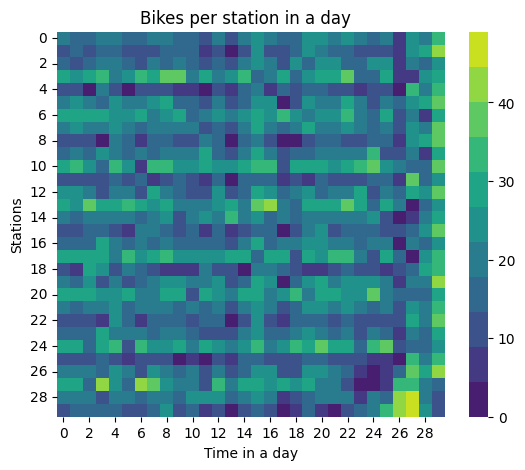

The table this chart was drawn from, first rows:
2.000000000000000000e+01, 1.700000000000000000e+01, 1.700000000000000000e+01, 2.200000000000000000e+01, 2.200000000000000000e+01, 1.700000000000000000e+01, 1.600000000000000000e+01, 2.000000000000000000e+01, 2.100000000000000000e+01, 1.500000000000000000e+01, 1.700000000000000000e+01, 1.300000000000000000e+01, 1.800000000000000000e+01, 1.300000000000000000e+01, 2.000000000000000000e+01, 2.600000000000000000e+01, 2.000000000000000000e+01, 1.400000000000000000e+01, 1.600000000000000000e+01, 2.600000000000000000e+01, 2.500000000000000000e+01, 2.000000000000000000e+01, 2.300000000000000000e+01, 1.900000000000000000e+01
1.200000000000000000e+01, 1.500000000000000000e+01, 1.200000000000000000e+01, 1.400000000000000000e+01, 1.400000000000000000e+01, 1.100000000000000000e+01, 1.000000000000000000e+01, 1.200000000000000000e+01, 1.700000000000000000e+01, 1.600000000000000000e+01, 1.400000000000000000e+01, 8.000000000000000000e+00, 1.300000000000000000e+01, 3.000000000000000000e+00, 1.300000000000000000e+01, 2.400000000000000000e+01, 1.300000000000000000e+01, 1.100000000000000000e+01, 1.500000000000000000e+01, 2.500000000000000000e+01, 2.200000000000000000e+01, 1.400000000000000000e+01, 1.400000000000000000e+01, 1.300000000000000000e+01
1.700000000000000000e+01, 1.200000000000000000e+01, 1.600000000000000000e+01, 1.800000000000000000e+01, 2.100000000000000000e+01, 1.400000000000000000e+01, 1.200000000000000000e+01, 1.900000000000000000e+01, 1.600000000000000000e+01, 2.100000000000000000e+01, 1.700000000000000000e+01, 1.200000000000000000e+01, 1.400000000000000000e+01, 1.000000000000000000e+01, 1.900000000000000000e+01, 2.600000000000000000e+01, 1.900000000000000000e+01, 9.000000000000000000e+00, 2.500000000000000000e+01, 1.700000000000000000e+01, 2.300000000000000000e+01, 2.300000000000000000e+01, 1.700000000000000000e+01, 1.500000000000000000e+01
3.000000000000000000e+01, 2.400000000000000000e+01, 2.900000000000000000e+01, 3.300000000000000000e+01, 2.000000000000000000e+01, 2.600000000000000000e+01, 3.300000000000000000e+01, 2.700000000000000000e+01, 3.800000000000000000e+01, 3.800000000000000000e+01, 2.100000000000000000e+01, 2.900000000000000000e+01, 2.200000000000000000e+01, 2.400000000000000000e+01, 3.500000000000000000e+01, 1.600000000000000000e+01, 1.800000000000000000e+01, 3.000000000000000000e+01, 1.600000000000000000e+01, 2.600000000000000000e+01, 2.900000000000000000e+01, 3.000000000000000000e+01, 3.800000000000000000e+01, 1.600000000000000000e+01
1.000000000000000000e+01, 9.000000000000000000e+00, 3.000000000000000000e+00, 2.200000000000000000e+01, 1.300000000000000000e+01, 2.000000000000000000e+00, 1.100000000000000000e+01, 1.100000000000000000e+01, 1.100000000000000000e+01, 6.000000000000000000e+00, 8.000000000000000000e+00, 2.000000000000000000e+00, 1.000000000000000000e+01, 5.000000000000000000e+00, 1.600000000000000000e+01, 2.100000000000000000e+01, 6.000000000000000000e+00, 1.700000000000000000e+01, 1.300000000000000000e+01, 1.600000000000000000e+01, 1.500000000000000000e+01, 1.000000000000000000e+01, 1.200000000000000000e+01, 8.000000000000000000e+00
2.200000000000000000e+01, 2.300000000000000000e+01, 2.100000000000000000e+01, 1.500000000000000000e+01, 2.600000000000000000e+01, 2.000000000000000000e+01, 1.900000000000000000e+01, 2.500000000000000000e+01, 2.900000000000000000e+01, 1.400000000000000000e+01, 1.700000000000000000e+01, 1.200000000000000000e+01, 1.900000000000000000e+01, 1.300000000000000000e+01, 1.600000000000000000e+01, 2.600000000000000000e+01, 2.400000000000000000e+01, 4.000000000000000000e+00, 1.200000000000000000e+01, 2.600000000000000000e+01, 1.900000000000000000e+01, 2.200000000000000000e+01, 2.800000000000000000e+01, 2.200000000000000000e+01
2.700000000000000000e+01, 2.700000000000000000e+01, 3.100000000000000000e+01, 3.000000000000000000e+01, 2.600000000000000000e+01, 2.500000000000000000e+01, 2.900000000000000000e+01, 1.900000000000000000e+01, 2.500000000000000000e+01, 3.000000000000000000e+01, 1.700000000000000000e+01, 2.100000000000000000e+01, 2.600000000000000000e+01, 2.000000000000000000e+01, 2.500000000000000000e+01, 2.800000000000000000e+01, 2.300000000000000000e+01, 3.300000000000000000e+01, 2.400000000000000000e+01, 2.000000000000000000e+01, 2.600000000000000000e+01, 2.300000000000000000e+01, 3.400000000000000000e+01, 2.000000000000000000e+01
2.000000000000000000e+01, 2.300000000000000000e+01, 1.900000000000000000e+01, 2.200000000000000000e+01, 2.300000000000000000e+01, 2.000000000000000000e+01, 1.600000000000000000e+01, 2.000000000000000000e+01, 2.000000000000000000e+01, 2.000000000000000000e+01, 2.000000000000000000e+01, 1.300000000000000000e+01, 1.700000000000000000e+01, 1.000000000000000000e+01, 2.000000000000000000e+01, 2.900000000000000000e+01, 1.800000000000000000e+01, 1.400000000000000000e+01, 1.900000000000000000e+01, 2.800000000000000000e+01, 2.200000000000000000e+01, 2.000000000000000000e+01, 2.400000000000000000e+01, 1.900000000000000000e+01
1.200000000000000000e+01, 1.100000000000000000e+01, 1.300000000000000000e+01, 4.000000000000000000e+00, 1.800000000000000000e+01, 1.600000000000000000e+01, 5.000000000000000000e+00, 1.500000000000000000e+01, 1.600000000000000000e+01, 1.100000000000000000e+01, 1.100000000000000000e+01, 2.100000000000000000e+01, 1.600000000000000000e+01, 3.000000000000000000e+00, 1.400000000000000000e+01, 2.100000000000000000e+01, 1.200000000000000000e+01, 4.000000000000000000e+00, 4.000000000000000000e+00, 1.100000000000000000e+01, 1.600000000000000000e+01, 1.600000000000000000e+01, 1.300000000000000000e+01, 1.300000000000000000e+01
1.700000000000000000e+01, 1.800000000000000000e+01, 1.600000000000000000e+01, 2.400000000000000000e+01, 1.800000000000000000e+01, 1.700000000000000000e+01, 2.000000000000000000e+01, 1.400000000000000000e+01, 1.800000000000000000e+01, 2.200000000000000000e+01, 1.800000000000000000e+01, 2.700000000000000000e+01, 1.400000000000000000e+01, 1.300000000000000000e+01, 1.900000000000000000e+01, 3.100000000000000000e+01, 2.200000000000000000e+01, 9.000000000000000000e+00, 1.700000000000000000e+01, 1.700000000000000000e+01, 1.800000000000000000e+01, 1.800000000000000000e+01, 2.000000000000000000e+01, 1.900000000000000000e+01
2.900000000000000000e+01, 3.400000000000000000e+01, 2.500000000000000000e+01, 1.400000000000000000e+01, 3.400000000000000000e+01, 2.500000000000000000e+01, 6.000000000000000000e+00, 3.400000000000000000e+01, 3.200000000000000000e+01, 2.500000000000000000e+01, 2.600000000000000000e+01, 2.800000000000000000e+01, 2.600000000000000000e+01, 2.500000000000000000e+01, 2.900000000000000000e+01, 3.200000000000000000e+01, 3.400000000000000000e+01, 1.000000000000000000e+01, 2.700000000000000000e+01, 2.800000000000000000e+01, 2.800000000000000000e+01, 2.500000000000000000e+01, 2.900000000000000000e+01, 3.200000000000000000e+01
9.000000000000000000e+00, 1.000000000000000000e+01, 1.000000000000000000e+01, 1.200000000000000000e+01, 1.700000000000000000e+01, 1.300000000000000000e+01, 1.400000000000000000e+01, 7.000000000000000000e+00, 1.200000000000000000e+01, 1.600000000000000000e+01, 1.100000000000000000e+01, 7.000000000000000000e+00, 1.500000000000000000e+01, 3.000000000000000000e+00, 1.700000000000000000e+01, 1.500000000000000000e+01, 1.700000000000000000e+01, 7.000000000000000000e+00, 1.100000000000000000e+01, 6.000000000000000000e+00, 1.500000000000000000e+01, 1.000000000000000000e+01, 1.300000000000000000e+01, 1.300000000000000000e+01
2.500000000000000000e+01, 2.600000000000000000e+01, 2.200000000000000000e+01, 1.300000000000000000e+01, 2.200000000000000000e+01, 2.100000000000000000e+01, 1.200000000000000000e+01, 2.700000000000000000e+01, 2.200000000000000000e+01, 1.400000000000000000e+01, 1.000000000000000000e+01, 9.000000000000000000e+00, 2.500000000000000000e+01, 1.300000000000000000e+01, 1.600000000000000000e+01, 2.800000000000000000e+01, 2.300000000000000000e+01, 1.400000000000000000e+01, 1.900000000000000000e+01, 2.600000000000000000e+01, 1.500000000000000000e+01, 2.200000000000000000e+01, 2.200000000000000000e+01, 2.800000000000000000e+01
2.700000000000000000e+01, 2.300000000000000000e+01, 3.800000000000000000e+01, 3.100000000000000000e+01, 2.700000000000000000e+01, 3.500000000000000000e+01, 2.700000000000000000e+01, 2.600000000000000000e+01, 2.700000000000000000e+01, 2.100000000000000000e+01, 1.900000000000000000e+01, 2.100000000000000000e+01, 2.500000000000000000e+01, 2.700000000000000000e+01, 2.000000000000000000e+01, 3.600000000000000000e+01, 4.300000000000000000e+01, 2.200000000000000000e+01, 1.700000000000000000e+01, 3.100000000000000000e+01, 2.700000000000000000e+01, 2.800000000000000000e+01, 3.700000000000000000e+01, 2.900000000000000000e+01
2.000000000000000000e+01, 1.700000000000000000e+01, 2.000000000000000000e+01, 1.800000000000000000e+01, 2.000000000000000000e+01, 1.800000000000000000e+01, 1.400000000000000000e+01, 2.000000000000000000e+01, 2.300000000000000000e+01, 1.300000000000000000e+01, 2.100000000000000000e+01, 2.400000000000000000e+01, 2.100000000000000000e+01, 3.400000000000000000e+01, 2.000000000000000000e+01, 2.500000000000000000e+01, 1.600000000000000000e+01, 1.800000000000000000e+01, 1.400000000000000000e+01, 1.800000000000000000e+01, 2.200000000000000000e+01, 2.000000000000000000e+01, 2.200000000000000000e+01, 1.900000000000000000e+01
1.200000000000000000e+01, 1.000000000000000000e+01, 1.400000000000000000e+01, 1.600000000000000000e+01, 1.300000000000000000e+01, 8.000000000000000000e+00, 2.000000000000000000e+01, 1.900000000000000000e+01, 1.500000000000000000e+01, 1.100000000000000000e+01, 1.500000000000000000e+01, 6.000000000000000000e+00, 1.400000000000000000e+01, 8.000000000000000000e+00, 1.100000000000000000e+01, 1.400000000000000000e+01, 1.700000000000000000e+01, 4.000000000000000000e+00, 1.000000000000000000e+01, 1.900000000000000000e+01, 2.400000000000000000e+01, 1.300000000000000000e+01, 1.700000000000000000e+01, 1.600000000000000000e+01
1.700000000000000000e+01, 1.400000000000000000e+01, 1.700000000000000000e+01, 3.000000000000000000e+01, 2.000000000000000000e+01, 1.400000000000000000e+01, 1.800000000000000000e+01, 1.600000000000000000e+01, 2.100000000000000000e+01, 1.600000000000000000e+01, 1.700000000000000000e+01, 1.400000000000000000e+01, 1.600000000000000000e+01, 1.200000000000000000e+01, 2.200000000000000000e+01, 2.700000000000000000e+01, 1.700000000000000000e+01, 2.000000000000000000e+01, 1.800000000000000000e+01, 2.600000000000000000e+01, 2.600000000000000000e+01, 1.800000000000000000e+01, 2.200000000000000000e+01, 1.600000000000000000e+01
3.000000000000000000e+01, 2.700000000000000000e+01, 2.800000000000000000e+01, 3.000000000000000000e+01, 1.800000000000000000e+01, 3.500000000000000000e+01, 2.300000000000000000e+01, 2.700000000000000000e+01, 3.300000000000000000e+01, 2.600000000000000000e+01, 2.300000000000000000e+01, 2.400000000000000000e+01, 2.300000000000000000e+01, 2.700000000000000000e+01, 2.800000000000000000e+01, 1.700000000000000000e+01, 2.700000000000000000e+01, 2.700000000000000000e+01, 1.000000000000000000e+01, 2.700000000000000000e+01, 2.500000000000000000e+01, 3.500000000000000000e+01, 3.500000000000000000e+01, 2.000000000000000000e+01
1.100000000000000000e+01, 8.000000000000000000e+00, 2.700000000000000000e+01, 2.300000000000000000e+01, 1.300000000000000000e+01, 1.900000000000000000e+01, 1.700000000000000000e+01, 1.100000000000000000e+01, 8.000000000000000000e+00, 5.000000000000000000e+00, 8.000000000000000000e+00, 1.800000000000000000e+01, 1.000000000000000000e+01, 9.000000000000000000e+00, 1.000000000000000000e+00, 1.800000000000000000e+01, 2.200000000000000000e+01, 1.500000000000000000e+01, 1.100000000000000000e+01, 6.000000000000000000e+00, 8.000000000000000000e+00, 1.100000000000000000e+01, 1.600000000000000000e+01, 9.000000000000000000e+00
2.200000000000000000e+01, 1.600000000000000000e+01, 2.400000000000000000e+01, 1.300000000000000000e+01, 2.000000000000000000e+01, 1.300000000000000000e+01, 1.700000000000000000e+01, 2.100000000000000000e+01, 2.500000000000000000e+01, 2.300000000000000000e+01, 2.100000000000000000e+01, 1.800000000000000000e+01, 2.300000000000000000e+01, 1.300000000000000000e+01, 1.700000000000000000e+01, 2.700000000000000000e+01, 2.400000000000000000e+01, 0.000000000000000000e+00, 1.600000000000000000e+01, 2.300000000000000000e+01, 2.700000000000000000e+01, 1.900000000000000000e+01, 2.400000000000000000e+01, 2.300000000000000000e+01
2.700000000000000000e+01, 2.700000000000000000e+01, 2.700000000000000000e+01, 2.300000000000000000e+01, 2.300000000000000000e+01, 2.900000000000000000e+01, 1.800000000000000000e+01, 2.100000000000000000e+01, 2.700000000000000000e+01, 3.100000000000000000e+01, 1.300000000000000000e+01, 3.000000000000000000e+01, 2.500000000000000000e+01, 2.100000000000000000e+01, 2.700000000000000000e+01, 3.100000000000000000e+01, 2.200000000000000000e+01, 2.500000000000000000e+01, 3.400000000000000000e+01, 2.000000000000000000e+01, 2.800000000000000000e+01, 2.800000000000000000e+01, 2.500000000000000000e+01, 2.400000000000000000e+01
2.000000000000000000e+01, 1.600000000000000000e+01, 1.800000000000000000e+01, 2.100000000000000000e+01, 2.400000000000000000e+01, 1.600000000000000000e+01, 1.800000000000000000e+01, 2.000000000000000000e+01, 2.100000000000000000e+01, 1.600000000000000000e+01, 1.800000000000000000e+01, 1.500000000000000000e+01, 1.800000000000000000e+01, 1.300000000000000000e+01, 2.000000000000000000e+01, 2.400000000000000000e+01, 2.000000000000000000e+01, 1.300000000000000000e+01, 1.600000000000000000e+01, 2.500000000000000000e+01, 2.500000000000000000e+01, 2.000000000000000000e+01, 2.600000000000000000e+01, 2.000000000000000000e+01
1.200000000000000000e+01, 1.300000000000000000e+01, 1.300000000000000000e+01, 6.000000000000000000e+00, 2.300000000000000000e+01, 1.500000000000000000e+01, 8.000000000000000000e+00, 1.700000000000000000e+01, 1.400000000000000000e+01, 1.600000000000000000e+01, 1.300000000000000000e+01, 1.700000000000000000e+01, 1.700000000000000000e+01, 4.000000000000000000e+00, 1.000000000000000000e+01, 2.300000000000000000e+01, 1.100000000000000000e+01, 5.000000000000000000e+00, 1.500000000000000000e+01, 1.500000000000000000e+01, 1.500000000000000000e+01, 1.300000000000000000e+01, 1.500000000000000000e+01, 1.200000000000000000e+01
1.700000000000000000e+01, 1.700000000000000000e+01, 1.600000000000000000e+01, 2.900000000000000000e+01, 1.800000000000000000e+01, 2.000000000000000000e+01, 2.100000000000000000e+01, 1.500000000000000000e+01, 2.000000000000000000e+01, 1.800000000000000000e+01, 1.700000000000000000e+01, 1.300000000000000000e+01, 1.100000000000000000e+01, 9.000000000000000000e+00, 2.100000000000000000e+01, 2.400000000000000000e+01, 1.400000000000000000e+01, 1.600000000000000000e+01, 2.000000000000000000e+01, 2.500000000000000000e+01, 1.900000000000000000e+01, 1.500000000000000000e+01, 2.200000000000000000e+01, 1.200000000000000000e+01
2.900000000000000000e+01, 2.700000000000000000e+01, 1.600000000000000000e+01, 2.900000000000000000e+01, 3.200000000000000000e+01, 1.100000000000000000e+01, 3.500000000000000000e+01, 2.600000000000000000e+01, 2.500000000000000000e+01, 3.000000000000000000e+01, 2.200000000000000000e+01, 2.800000000000000000e+01, 2.400000000000000000e+01, 2.000000000000000000e+01, 2.300000000000000000e+01, 3.300000000000000000e+01, 2.000000000000000000e+01, 2.400000000000000000e+01, 3.300000000000000000e+01, 2.700000000000000000e+01, 3.900000000000000000e+01, 3.100000000000000000e+01, 2.700000000000000000e+01, 1.600000000000000000e+01
1.000000000000000000e+01, 9.000000000000000000e+00, 1.200000000000000000e+01, 1.400000000000000000e+01, 1.300000000000000000e+01, 7.000000000000000000e+00, 1.300000000000000000e+01, 1.000000000000000000e+01, 1.000000000000000000e+01, 4.000000000000000000e+00, 8.000000000000000000e+00, 2.000000000000000000e+00, 9.000000000000000000e+00, 5.000000000000000000e+00, 1.500000000000000000e+01, 1.500000000000000000e+01, 1.000000000000000000e+01, 1.000000000000000000e+01, 1.000000000000000000e+01, 1.400000000000000000e+01, 1.500000000000000000e+01, 1.000000000000000000e+01, 1.200000000000000000e+01, 1.000000000000000000e+01
2.200000000000000000e+01, 2.000000000000000000e+01, 1.800000000000000000e+01, 1.500000000000000000e+01, 2.500000000000000000e+01, 2.200000000000000000e+01, 9.000000000000000000e+00, 2.500000000000000000e+01, 2.200000000000000000e+01, 1.400000000000000000e+01, 2.000000000000000000e+01, 1.000000000000000000e+01, 1.900000000000000000e+01, 1.300000000000000000e+01, 1.600000000000000000e+01, 2.600000000000000000e+01, 2.300000000000000000e+01, 9.000000000000000000e+00, 1.300000000000000000e+01, 2.600000000000000000e+01, 2.400000000000000000e+01, 2.200000000000000000e+01, 1.500000000000000000e+01, 8.000000000000000000e+00
2.800000000000000000e+01, 2.700000000000000000e+01, 1.600000000000000000e+01, 4.100000000000000000e+01, 2.400000000000000000e+01, 1.600000000000000000e+01, 4.200000000000000000e+01, 3.700000000000000000e+01, 2.500000000000000000e+01, 1.800000000000000000e+01, 2.200000000000000000e+01, 1.200000000000000000e+01, 3.500000000000000000e+01, 2.200000000000000000e+01, 2.800000000000000000e+01, 3.000000000000000000e+01, 2.400000000000000000e+01, 2.800000000000000000e+01, 2.600000000000000000e+01, 2.800000000000000000e+01, 2.100000000000000000e+01, 2.100000000000000000e+01, 1.300000000000000000e+01, 0.000000000000000000e+00
2.000000000000000000e+01, 1.800000000000000000e+01, 2.000000000000000000e+01, 1.000000000000000000e+01, 2.200000000000000000e+01, 2.100000000000000000e+01, 1.600000000000000000e+01, 2.000000000000000000e+01, 1.900000000000000000e+01, 1.500000000000000000e+01, 2.300000000000000000e+01, 2.300000000000000000e+01, 2.300000000000000000e+01, 1.700000000000000000e+01, 2.000000000000000000e+01, 2.500000000000000000e+01, 1.900000000000000000e+01, 7.000000000000000000e+00, 1.100000000000000000e+01, 1.700000000000000000e+01, 2.200000000000000000e+01, 2.000000000000000000e+01, 1.900000000000000000e+01, 6.000000000000000000e+00
1.200000000000000000e+01, 1.400000000000000000e+01, 1.700000000000000000e+01, 1.500000000000000000e+01, 1.600000000000000000e+01, 1.200000000000000000e+01, 1.200000000000000000e+01, 1.600000000000000000e+01, 2.300000000000000000e+01, 9.000000000000000000e+00, 1.700000000000000000e+01, 7.000000000000000000e+00, 9.000000000000000000e+00, 4.000000000000000000e+00, 1.200000000000000000e+01, 1.700000000000000000e+01, 1.300000000000000000e+01, 4.000000000000000000e+00, 8.000000000000000000e+00, 1.400000000000000000e+01, 8.000000000000000000e+00, 2.000000000000000000e+00, 1.300000000000000000e+01, 1.500000000000000000e+01
